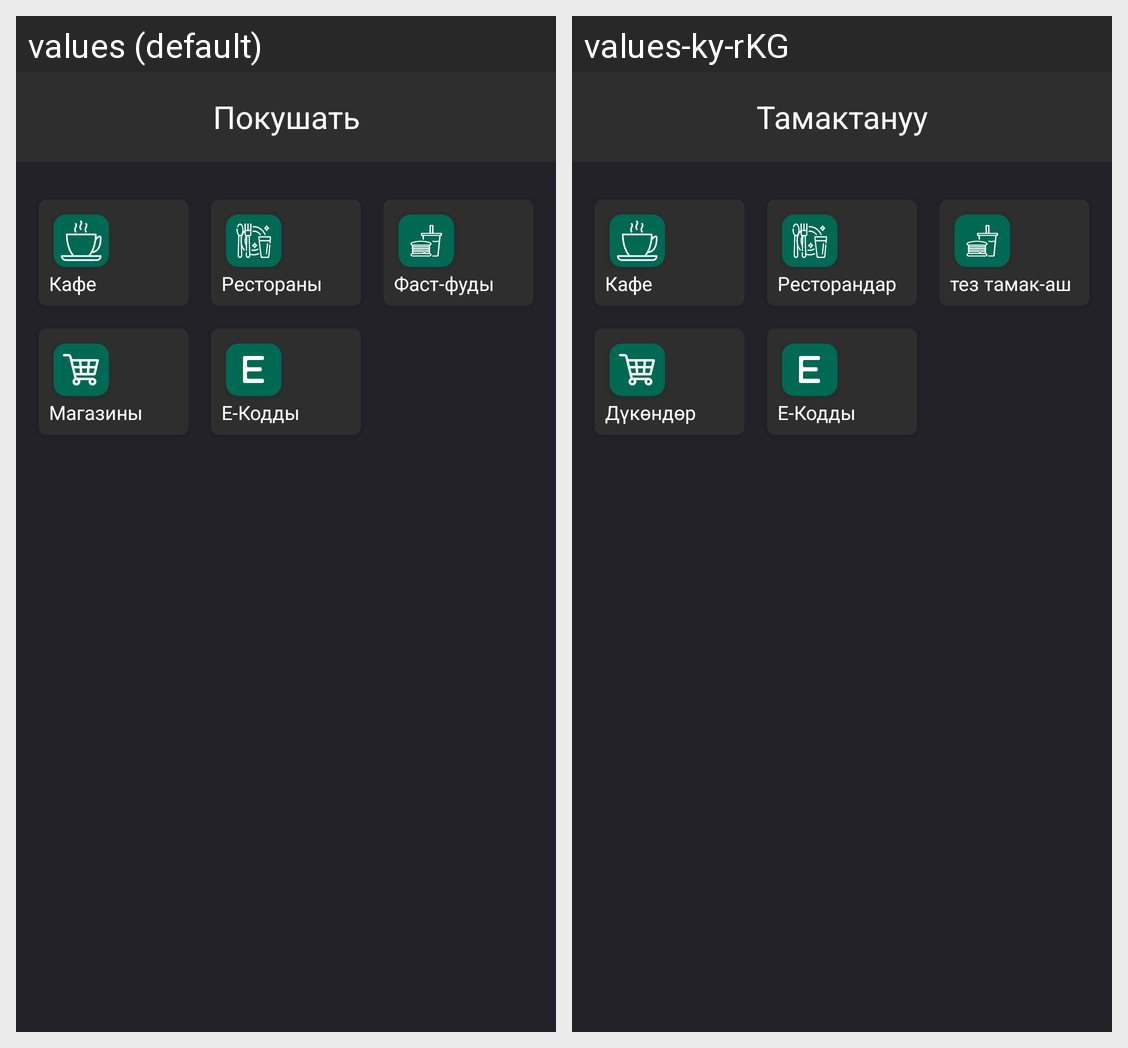

Here is an Android app screen in its default locale and in the app's own translations. Write out the translated-string differences for the strings that appear on this screen.
Android screen res/layout/fragment_eat.xml rendered under 2 locales, left to right: values (default), values-ky-rKG. Device: Nexus 5 (rendered at 1080×1920; each locale shown at half size, 540×960, under a caption strip naming it); theme Theme.MuslimCollection.
Strings drawn on this screen, with the default value and each locale's value (text and hints the layout hard-codes, and strings that could not be matched under every locale, appear in the picture but are not listed):

eat
  values: Покушать
  values-ky-rKG: Тамактануу

e_code
  values: Е-Кодды
  values-ky-rKG: Е-Кодды

shop
  values: Магазины
  values-ky-rKG: Дүкөндөр

cafe
  values: Кафе
  values-ky-rKG: Кафе

restorany
  values: Рестораны
  values-ky-rKG: Ресторандар

fast_food
  values: Фаст-фуды
  values-ky-rKG: тез тамак-аш
